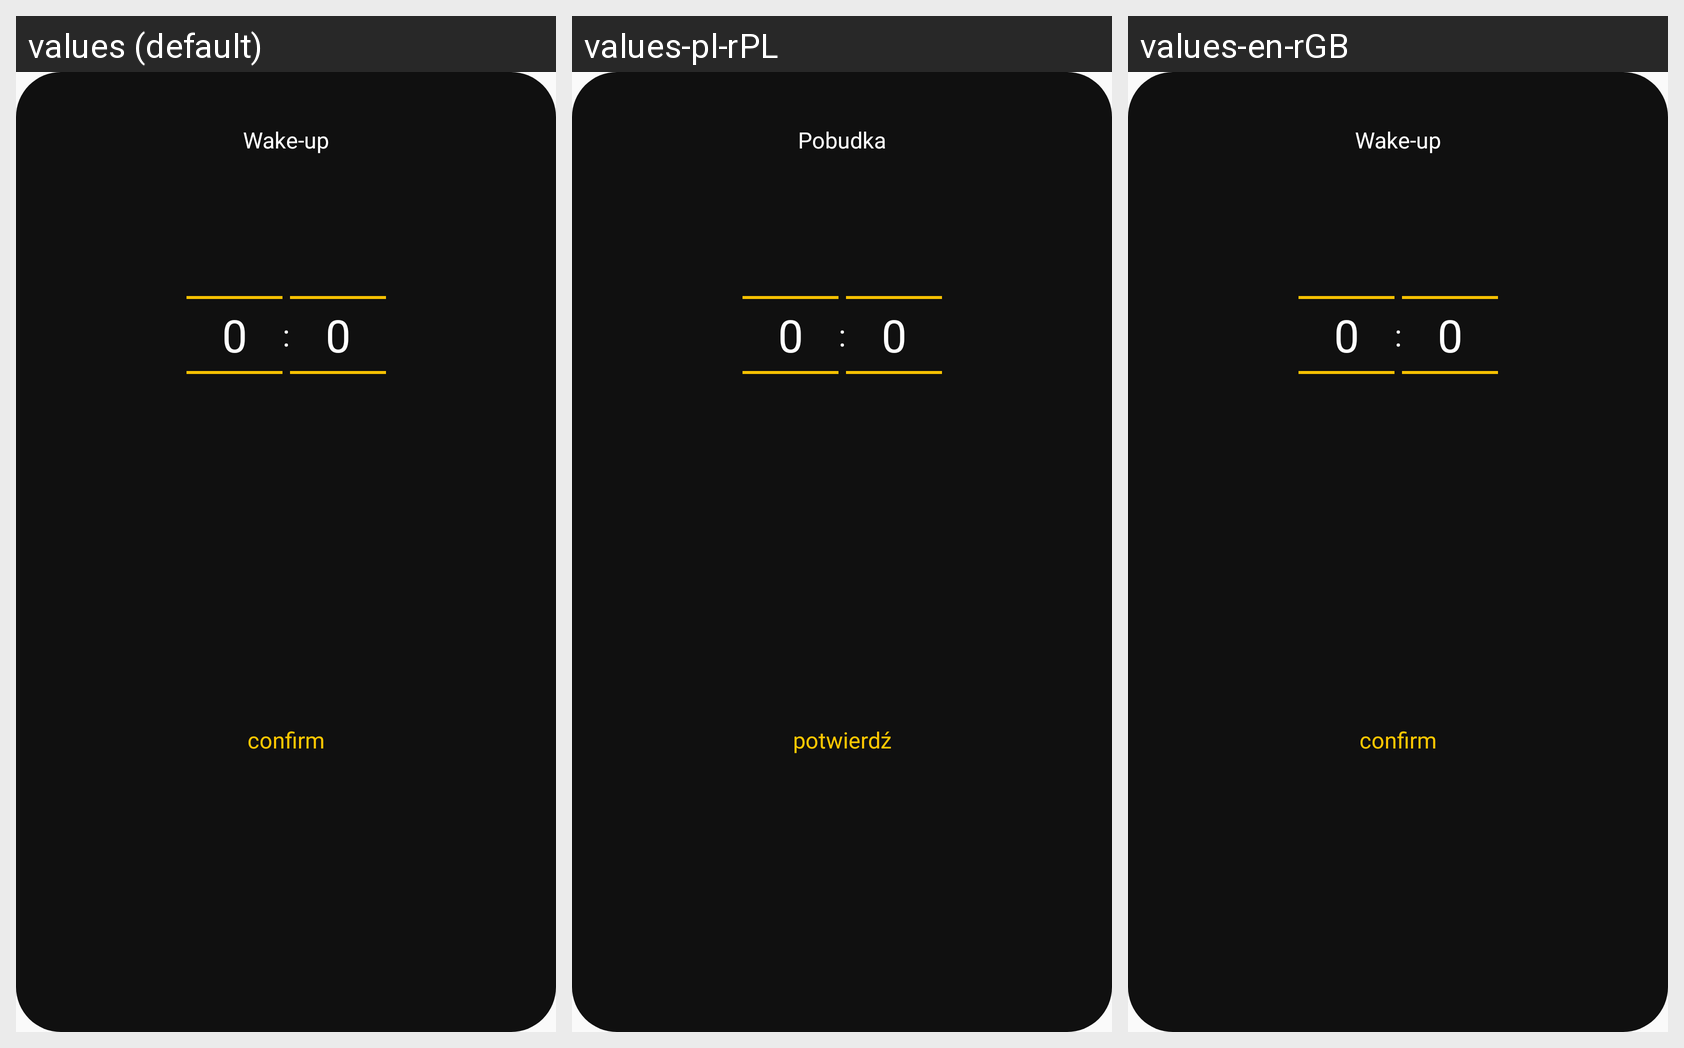

This grid shows one Android layout under several languages. Give, for every string resource on the screen, its name, the default text and each shown locale's text.
Android screen res/layout/popup_wakeup_sleep.xml rendered under 3 locales, left to right: values (default), values-pl-rPL, values-en-rGB. Device: Nexus 5 (rendered at 1080×1920; each locale shown at half size, 540×960, under a caption strip naming it); theme AppTheme.
Strings drawn on this screen, with the default value and each locale's value (text and hints the layout hard-codes, and strings that could not be matched under every locale, appear in the picture but are not listed):

g_wakeup
  values: Wake-up
  values-pl-rPL: Pobudka
  values-en-rGB: Wake-up

g_confirm
  values: confirm
  values-pl-rPL: potwierdź
  values-en-rGB: confirm
